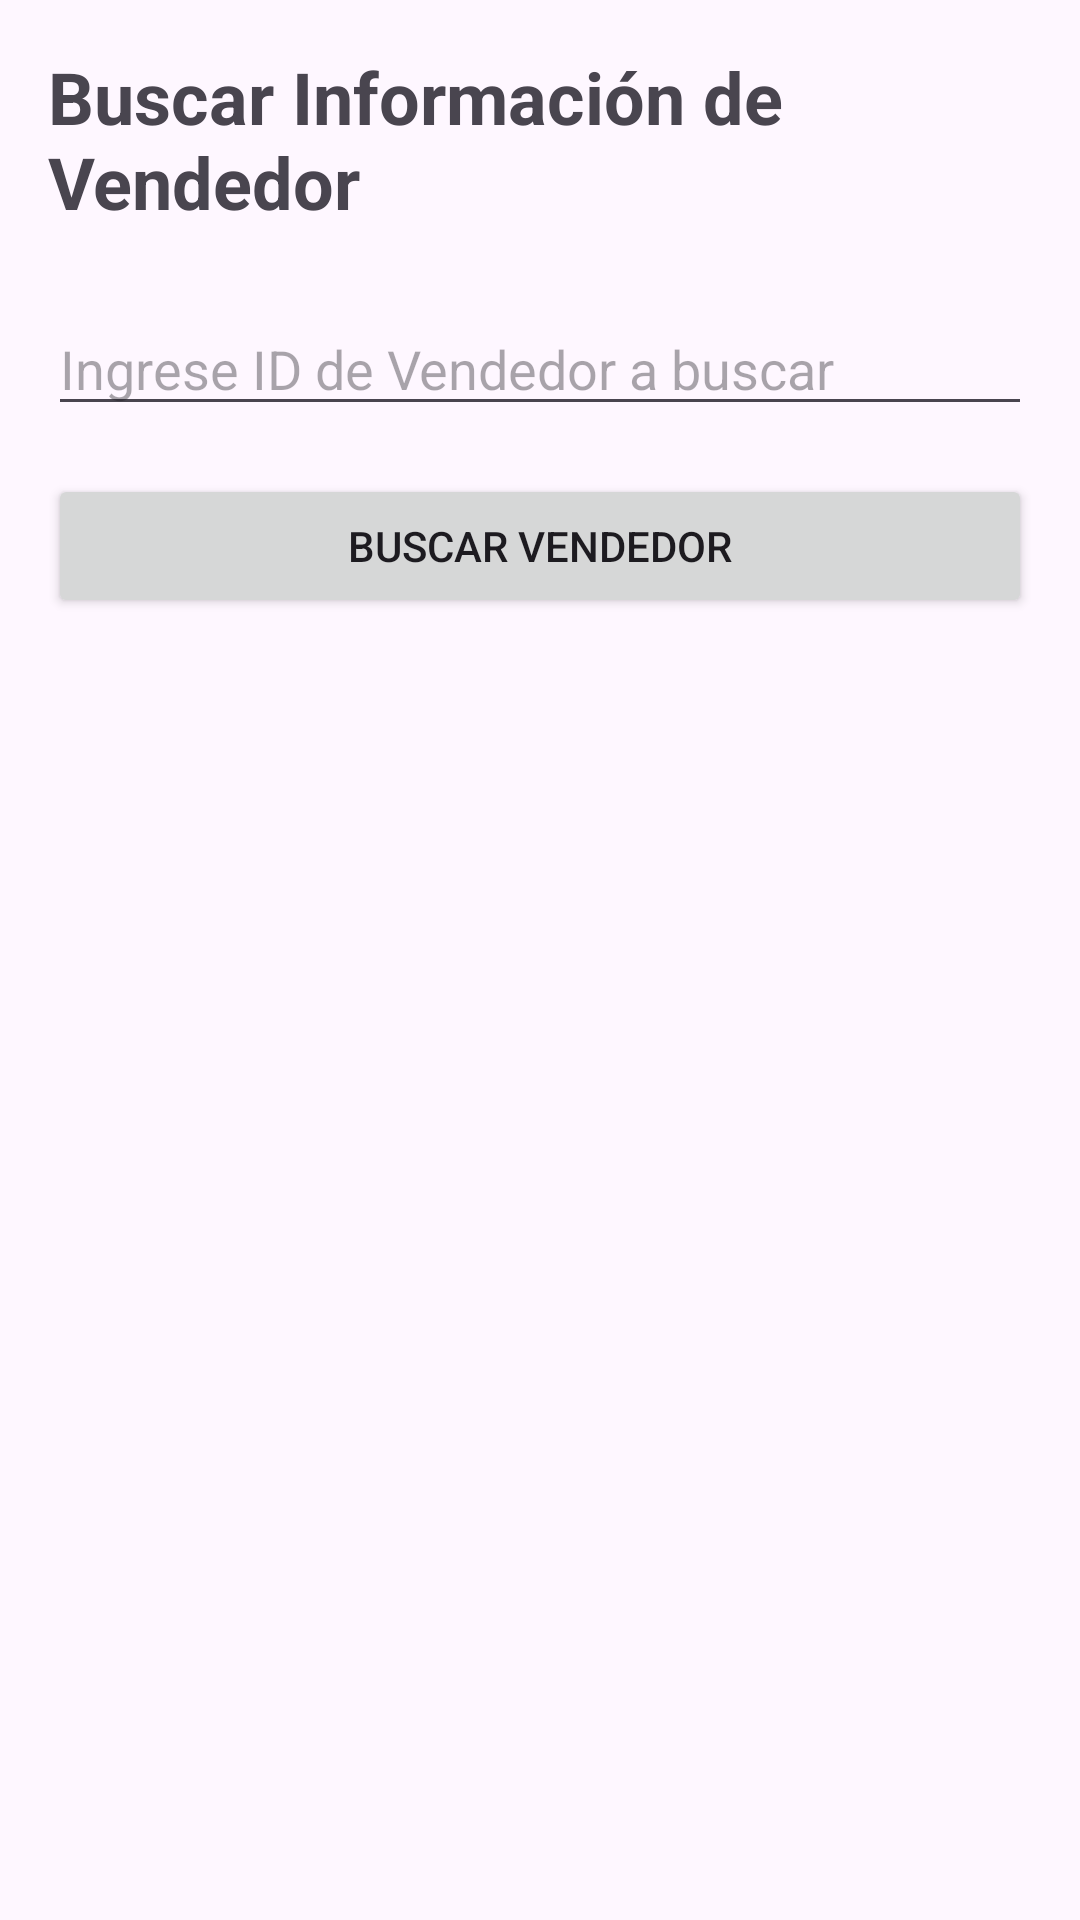

Here is an Android app screen rendered from its layout file. Give the layout XML and the strings, colors and styles it references.
<!-- AndroidManifest.xml: application theme Theme.Autos_Amistosos -->
<!-- res/layout/activity_consulta_empleado.xml -->
<?xml version="1.0" encoding="utf-8"?>
<LinearLayout
    xmlns:android="http://schemas.android.com/apk/res/android"
    xmlns:tools="http://schemas.android.com/tools"
    android:layout_width="match_parent"
    android:layout_height="match_parent"
    android:orientation="vertical"
    android:padding="16dp"
    tools:context=".ConsultaEmpleadoActivity">

    <TextView
        android:layout_width="wrap_content"
        android:layout_height="wrap_content"
        android:text="Buscar Información de Vendedor"
        android:textSize="24sp"
        android:textStyle="bold"
        android:layout_marginBottom="24dp"/>

    <EditText
        android:id="@+id/etIdVendedor"
        android:layout_width="match_parent"
        android:layout_height="wrap_content"
        android:hint="Ingrese ID de Vendedor a buscar"
        android:inputType="number"
        android:maxLength="10"
        android:layout_marginBottom="16dp"/>

    <Button
        android:id="@+id/btnBuscar"
        android:layout_width="match_parent"
        android:layout_height="wrap_content"
        android:text="Buscar Vendedor"/>

    <TextView
        android:id="@+id/tvResultado"
        android:layout_width="match_parent"
        android:layout_height="wrap_content"
        android:layout_marginTop="24dp"
        android:textSize="18sp"
        android:textStyle="bold"
        android:textColor="@color/white"
        android:text=""/>

</LinearLayout>
<!-- resources referenced by this layout -->
<resources>
  <style name="Theme.Autos_Amistosos" parent="Base.Theme.Autos_Amistosos" />
  <style name="Base.Theme.Autos_Amistosos" parent="Theme.Material3.DayNight.NoActionBar">
          
          
      </style>
  <!-- not gathered from this repository: default colours our renderer supplied (Android Studio template values) -->
  <color name="white">#FFFFFFFF</color>
</resources>
